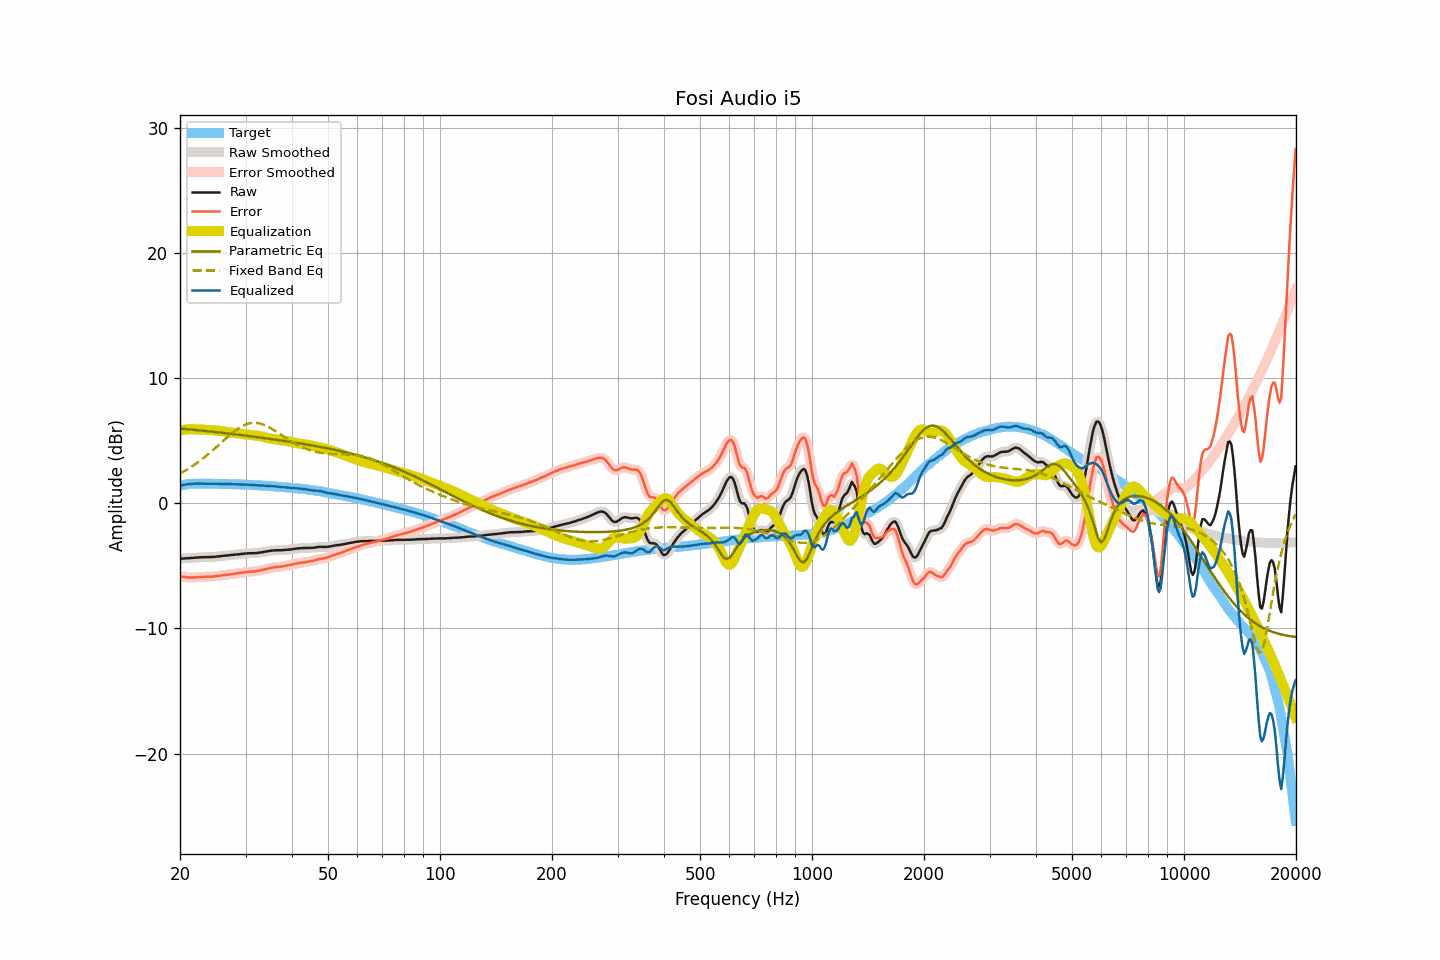

The table this chart was drawn from, first rows:
frequency, raw, smoothed, error, error_smoothed, equalization, parametric_eq, fixed_band_eq, equalized_raw, equalized_smoothed, target
20.00, -4.42, -4.42, -5.82, -5.83, 5.83, 5.98, 2.39, 1.41, 1.40, 1.40
20.20, -4.42, -4.42, -5.85, -5.85, 5.85, 5.97, 2.46, 1.43, 1.43, 1.43
20.40, -4.41, -4.41, -5.87, -5.87, 5.87, 5.96, 2.53, 1.46, 1.46, 1.46
20.61, -4.40, -4.40, -5.88, -5.89, 5.89, 5.94, 2.60, 1.49, 1.49, 1.48
20.81, -4.39, -4.39, -5.90, -5.91, 5.90, 5.93, 2.67, 1.51, 1.51, 1.51
21.02, -4.39, -4.39, -5.93, -5.92, 5.91, 5.92, 2.75, 1.52, 1.53, 1.54
21.23, -4.38, -4.38, -5.93, -5.93, 5.92, 5.91, 2.83, 1.54, 1.54, 1.55
21.44, -4.37, -4.37, -5.93, -5.93, 5.93, 5.90, 2.91, 1.56, 1.56, 1.56
21.66, -4.36, -4.36, -5.93, -5.93, 5.93, 5.88, 3.00, 1.57, 1.57, 1.57
21.87, -4.35, -4.35, -5.92, -5.92, 5.92, 5.87, 3.08, 1.57, 1.57, 1.57
22.09, -4.34, -4.34, -5.92, -5.92, 5.92, 5.86, 3.17, 1.58, 1.58, 1.58
22.31, -4.33, -4.33, -5.91, -5.91, 5.91, 5.84, 3.26, 1.58, 1.58, 1.58
22.54, -4.32, -4.32, -5.90, -5.90, 5.90, 5.83, 3.36, 1.58, 1.58, 1.58
22.76, -4.31, -4.31, -5.89, -5.89, 5.89, 5.82, 3.45, 1.58, 1.57, 1.58
22.99, -4.31, -4.31, -5.88, -5.88, 5.88, 5.81, 3.55, 1.57, 1.57, 1.56
23.22, -4.31, -4.31, -5.87, -5.87, 5.88, 5.79, 3.65, 1.57, 1.57, 1.56
23.45, -4.30, -4.30, -5.86, -5.87, 5.87, 5.78, 3.76, 1.57, 1.57, 1.56
23.69, -4.30, -4.30, -5.86, -5.86, 5.87, 5.76, 3.86, 1.57, 1.57, 1.56
23.92, -4.30, -4.30, -5.86, -5.86, 5.86, 5.75, 3.97, 1.56, 1.56, 1.56
24.16, -4.29, -4.29, -5.86, -5.86, 5.86, 5.74, 4.08, 1.57, 1.56, 1.57
24.40, -4.29, -4.29, -5.86, -5.86, 5.85, 5.72, 4.19, 1.56, 1.56, 1.57
24.65, -4.28, -4.28, -5.84, -5.84, 5.84, 5.71, 4.30, 1.56, 1.56, 1.56
24.89, -4.27, -4.27, -5.83, -5.83, 5.83, 5.69, 4.42, 1.56, 1.56, 1.56
25.14, -4.25, -4.25, -5.81, -5.81, 5.81, 5.68, 4.53, 1.56, 1.56, 1.56
25.39, -4.24, -4.24, -5.80, -5.80, 5.80, 5.67, 4.65, 1.56, 1.56, 1.56
25.65, -4.23, -4.23, -5.79, -5.78, 5.78, 5.65, 4.77, 1.55, 1.55, 1.56
25.91, -4.21, -4.21, -5.76, -5.76, 5.76, 5.64, 4.88, 1.55, 1.55, 1.54
26.16, -4.20, -4.20, -5.74, -5.74, 5.75, 5.62, 5.00, 1.55, 1.55, 1.54
26.43, -4.19, -4.19, -5.73, -5.73, 5.73, 5.61, 5.12, 1.54, 1.54, 1.54
26.69, -4.17, -4.17, -5.71, -5.71, 5.71, 5.59, 5.23, 1.54, 1.54, 1.54
26.96, -4.16, -4.16, -5.70, -5.70, 5.70, 5.58, 5.34, 1.54, 1.54, 1.54
27.23, -4.14, -4.14, -5.68, -5.68, 5.68, 5.56, 5.46, 1.54, 1.54, 1.54
27.50, -4.13, -4.13, -5.67, -5.66, 5.66, 5.55, 5.57, 1.53, 1.53, 1.54
27.77, -4.12, -4.12, -5.65, -5.64, 5.64, 5.53, 5.67, 1.52, 1.53, 1.53
28.05, -4.10, -4.10, -5.62, -5.62, 5.63, 5.52, 5.77, 1.53, 1.52, 1.52
28.33, -4.09, -4.09, -5.60, -5.61, 5.61, 5.50, 5.87, 1.52, 1.52, 1.51
28.62, -4.08, -4.08, -5.59, -5.59, 5.59, 5.49, 5.96, 1.51, 1.51, 1.51
28.90, -4.07, -4.07, -5.58, -5.57, 5.57, 5.47, 6.04, 1.50, 1.50, 1.51
29.19, -4.05, -4.05, -5.55, -5.56, 5.55, 5.45, 6.12, 1.50, 1.50, 1.50
29.48, -4.04, -4.04, -5.55, -5.54, 5.54, 5.44, 6.19, 1.50, 1.50, 1.51
29.78, -4.02, -4.02, -5.51, -5.52, 5.52, 5.42, 6.26, 1.50, 1.50, 1.49
30.08, -4.01, -4.01, -5.50, -5.50, 5.50, 5.41, 6.31, 1.49, 1.49, 1.49
30.38, -4.00, -4.00, -5.48, -5.48, 5.49, 5.39, 6.35, 1.49, 1.49, 1.48
30.68, -3.99, -3.99, -5.47, -5.47, 5.48, 5.37, 6.39, 1.49, 1.48, 1.48
30.99, -3.99, -3.99, -5.46, -5.46, 5.46, 5.36, 6.42, 1.47, 1.47, 1.47
31.30, -3.99, -3.99, -5.45, -5.45, 5.45, 5.34, 6.43, 1.46, 1.46, 1.46
31.61, -3.98, -3.98, -5.44, -5.44, 5.44, 5.32, 6.44, 1.46, 1.45, 1.46
31.93, -3.98, -3.98, -5.43, -5.43, 5.42, 5.31, 6.43, 1.44, 1.44, 1.45
32.24, -3.97, -3.97, -5.41, -5.41, 5.40, 5.29, 6.42, 1.43, 1.44, 1.44
32.57, -3.95, -3.95, -5.39, -5.39, 5.38, 5.27, 6.40, 1.43, 1.43, 1.43
32.89, -3.93, -3.93, -5.36, -5.36, 5.36, 5.25, 6.37, 1.43, 1.43, 1.43
33.22, -3.91, -3.91, -5.33, -5.33, 5.33, 5.24, 6.33, 1.42, 1.42, 1.42
33.55, -3.89, -3.89, -5.31, -5.30, 5.30, 5.22, 6.29, 1.41, 1.41, 1.42
33.89, -3.86, -3.86, -5.26, -5.27, 5.27, 5.20, 6.23, 1.41, 1.41, 1.40
34.23, -3.84, -3.84, -5.24, -5.24, 5.24, 5.18, 6.17, 1.40, 1.40, 1.40
34.57, -3.82, -3.82, -5.21, -5.21, 5.21, 5.17, 6.11, 1.39, 1.39, 1.39
34.92, -3.80, -3.80, -5.17, -5.18, 5.18, 5.15, 6.04, 1.38, 1.38, 1.37
35.27, -3.78, -3.78, -5.15, -5.15, 5.15, 5.13, 5.96, 1.37, 1.37, 1.37
35.62, -3.77, -3.77, -5.13, -5.13, 5.13, 5.11, 5.89, 1.36, 1.36, 1.36
35.97, -3.76, -3.76, -5.10, -5.11, 5.11, 5.09, 5.81, 1.35, 1.35, 1.34
... 635 more rows
